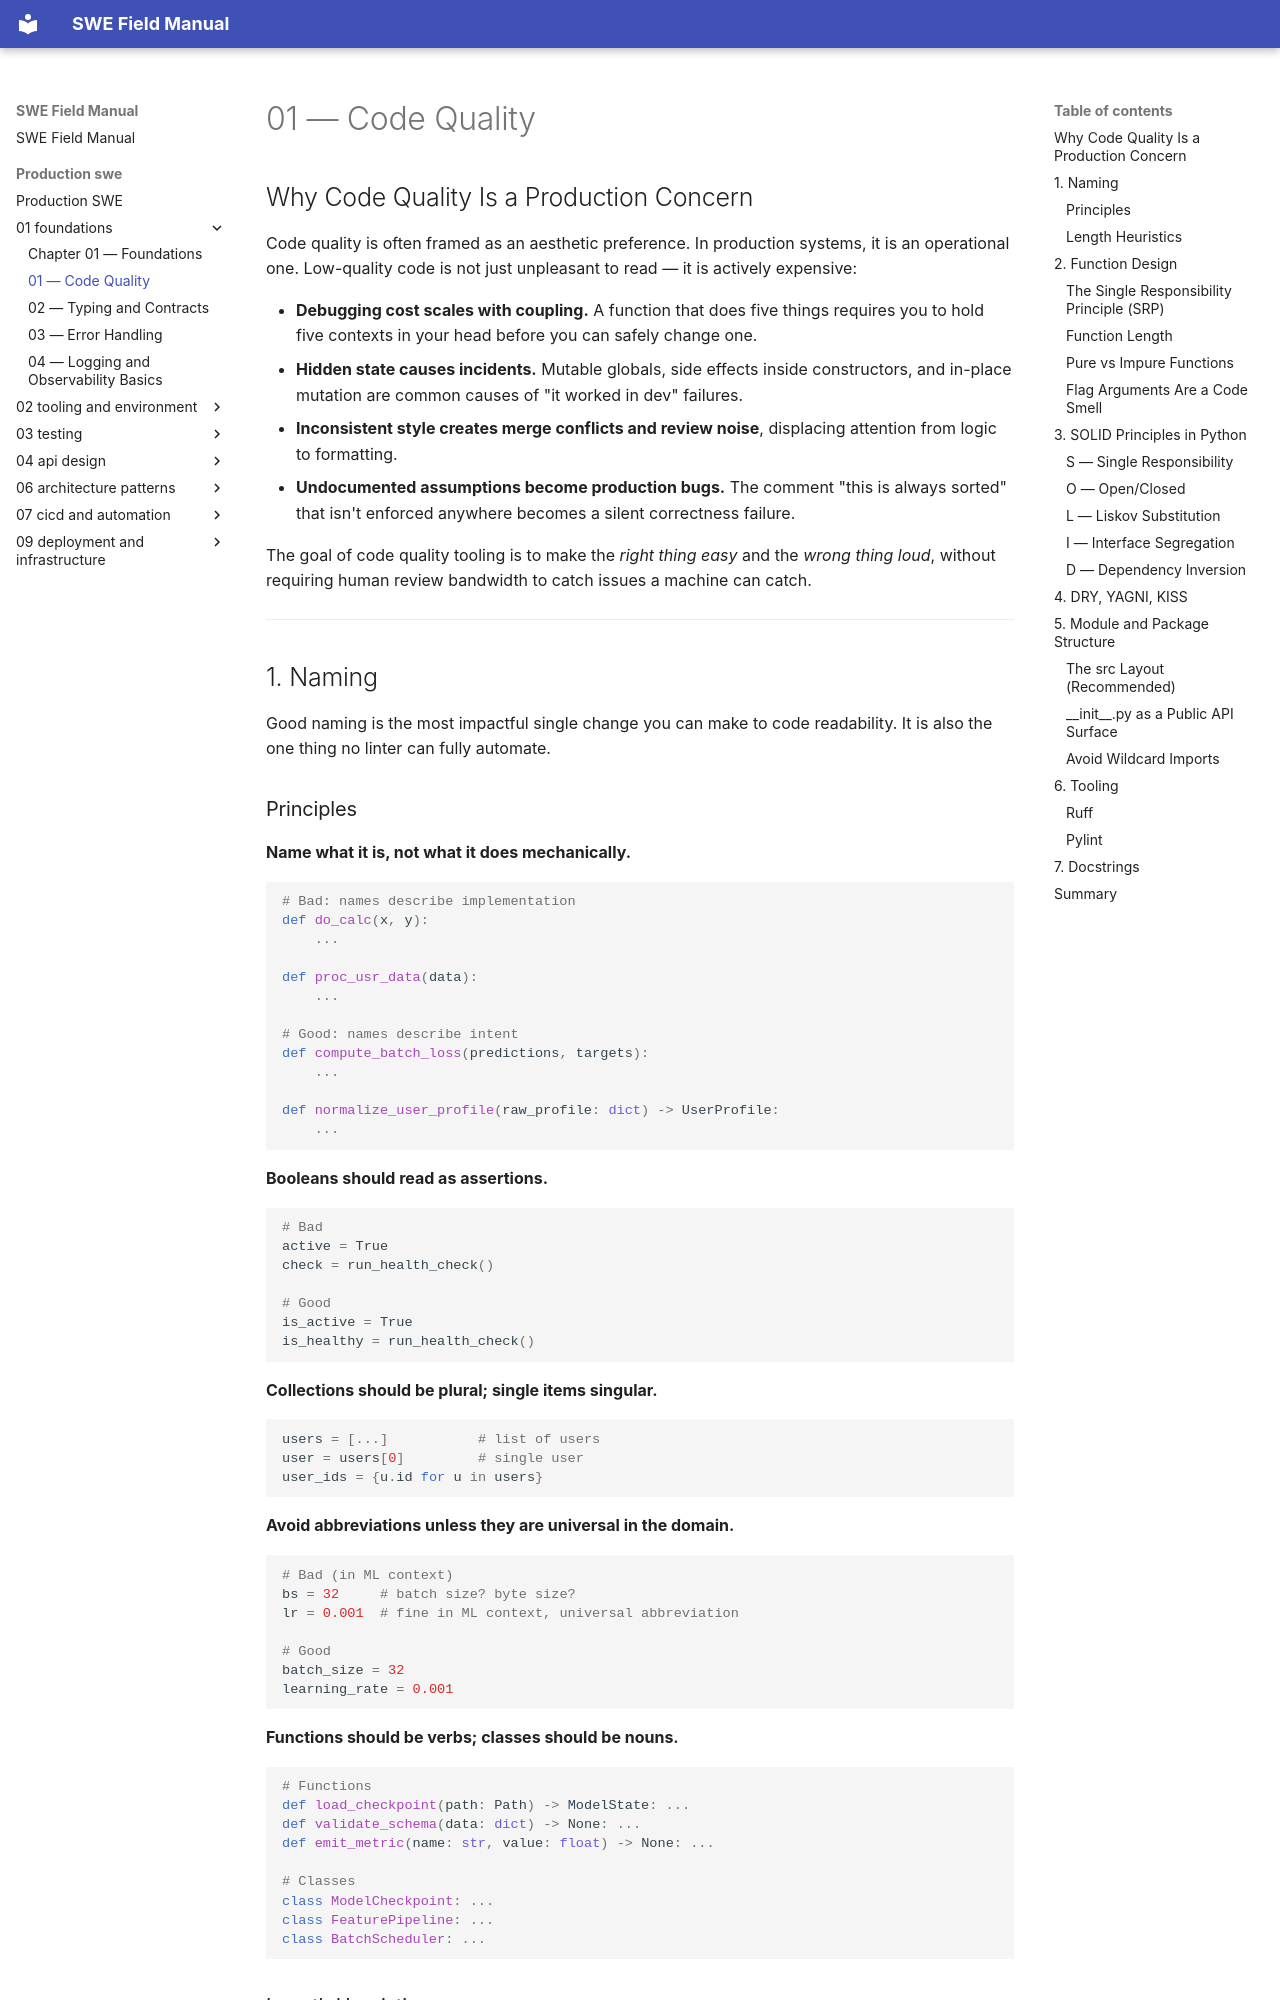

repository: ranajoy-cosmo/swe-field-manual · page: production-swe/01-foundations/01-code-quality/index.html · generator: mkdocs

# 01 — Code Quality

## Why Code Quality Is a Production Concern

Code quality is often framed as an aesthetic preference. In production systems, it is an operational one. Low-quality code is not just unpleasant to read — it is actively expensive:

- **Debugging cost scales with coupling.** A function that does five things requires you to hold five contexts in your head before you can safely change one.
- **Hidden state causes incidents.** Mutable globals, side effects inside constructors, and in-place mutation are common causes of "it worked in dev" failures.
- **Inconsistent style creates merge conflicts and review noise**, displacing attention from logic to formatting.
- **Undocumented assumptions become production bugs.** The comment "this is always sorted" that isn't enforced anywhere becomes a silent correctness failure.

The goal of code quality tooling is to make the *right thing easy* and the *wrong thing loud*, without requiring human review bandwidth to catch issues a machine can catch.

---

## 1. Naming

Good naming is the most impactful single change you can make to code readability. It is also the one thing no linter can fully automate.

### Principles

**Name what it is, not what it does mechanically.**

```python
# Bad: names describe implementation
def do_calc(x, y):
    ...

def proc_usr_data(data):
    ...

# Good: names describe intent
def compute_batch_loss(predictions, targets):
    ...

def normalize_user_profile(raw_profile: dict) -> UserProfile:
    ...
```

**Booleans should read as assertions.**

```python
# Bad
active = True
check = run_health_check()

# Good
is_active = True
is_healthy = run_health_check()
```

**Collections should be plural; single items singular.**

```python
users = [...]           # list of users
user = users[0]         # single user
user_ids = {u.id for u in users}
```

**Avoid abbreviations unless they are universal in the domain.**

```python
# Bad (in ML context)
bs = 32     # batch size? byte size?
lr = 0.001  # fine in ML context, universal abbreviation

# Good
batch_size = 32
learning_rate = 0.001
```

**Functions should be verbs; classes should be nouns.**

```python
# Functions
def load_checkpoint(path: Path) -> ModelState: ...
def validate_schema(data: dict) -> None: ...
def emit_metric(name: str, value: float) -> None: ...

# Classes
class ModelCheckpoint: ...
class FeaturePipeline: ...
class BatchScheduler: ...
```
